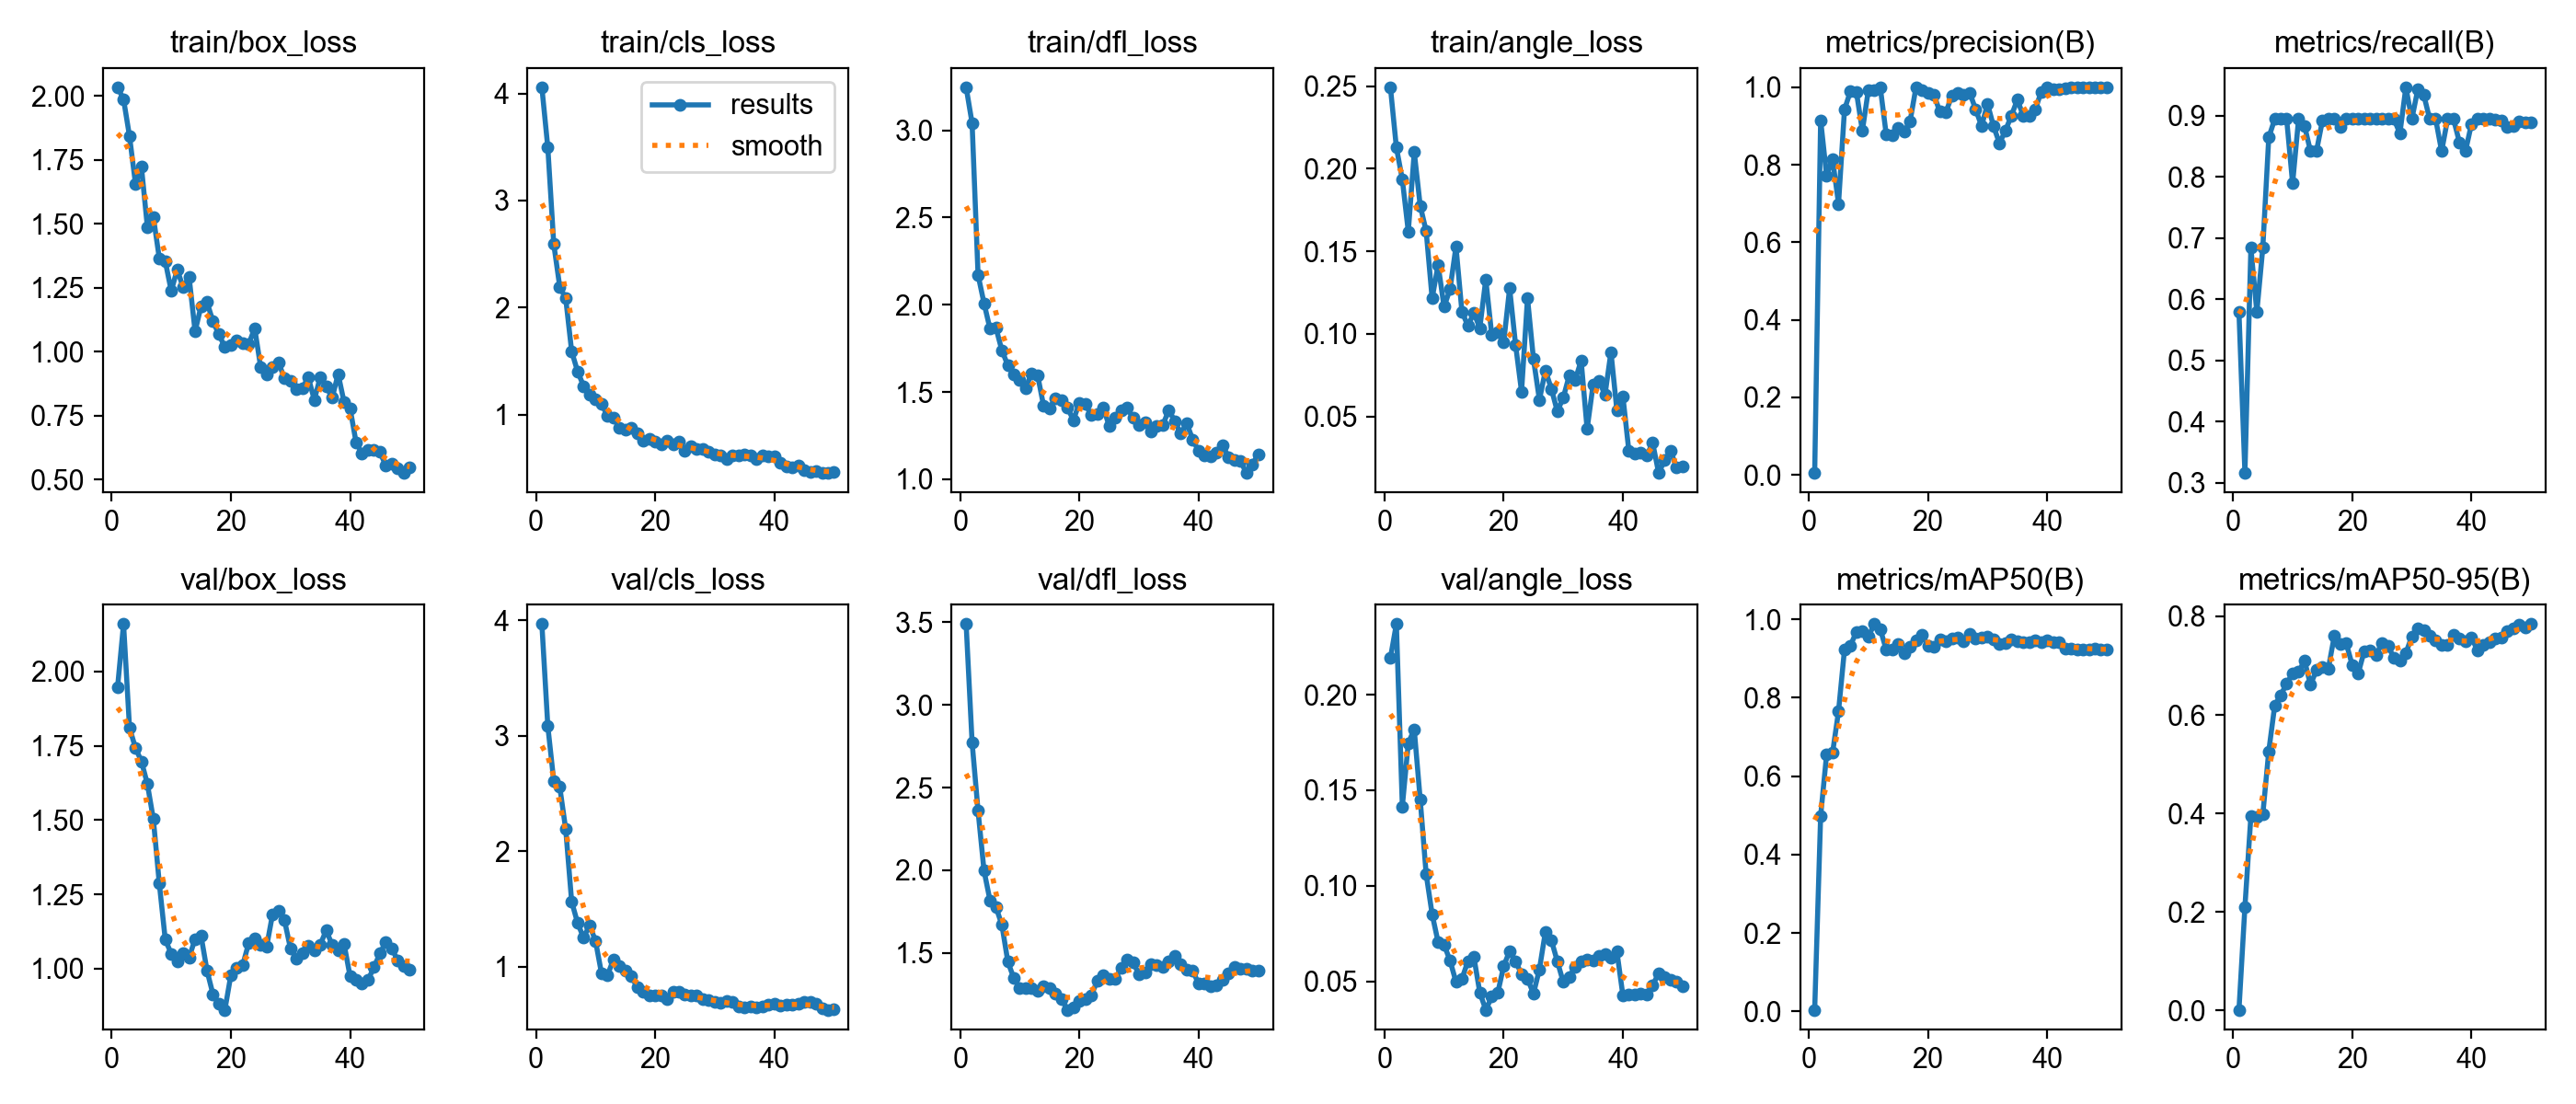

Data behind this chart, as committed beside it:
epoch, time, train/box_loss, train/cls_loss, train/dfl_loss, train/angle_loss, metrics/precision(B), metrics/recall(B), metrics/mAP50(B), metrics/mAP50-95(B), val/box_loss, val/cls_loss, val/dfl_loss, val/angle_loss, lr/pg0, lr/pg1, lr/pg2
1, 28.32, 2.035, 4.059, 3.247, 0.2493, 0.00469, 0.5789, 0.00393, 0.00154, 1.948, 3.966, 3.489, 0.2192, 0.0001, 0.0001, 0.0001
2, 55.67, 1.987, 3.495, 3.041, 0.2128, 0.915, 0.3158, 0.4986, 0.2103, 2.16, 3.081, 2.774, 0.2369, 0.0002156, 0.0002156, 0.0002156
3, 80.7, 1.843, 2.591, 2.171, 0.1934, 0.7723, 0.6842, 0.6553, 0.3943, 1.811, 2.605, 2.36, 0.1415, 0.0003265, 0.0003265, 0.0003265
4, 109.7, 1.657, 2.194, 2.009, 0.1619, 0.8146, 0.5789, 0.6591, 0.3922, 1.742, 2.555, 1.998, 0.1747, 0.0004327, 0.0004327, 0.0004327
5, 136.3, 1.723, 2.086, 1.863, 0.21, 0.6991, 0.6842, 0.7653, 0.3978, 1.697, 2.189, 1.819, 0.1818, 0.0005341, 0.0005341, 0.0005341
6, 163.6, 1.487, 1.589, 1.867, 0.1775, 0.9426, 0.8647, 0.9225, 0.5262, 1.621, 1.561, 1.778, 0.1451, 0.0006307, 0.0006307, 0.0006307
7, 190.1, 1.526, 1.401, 1.738, 0.1621, 0.9895, 0.8947, 0.9328, 0.6189, 1.503, 1.376, 1.67, 0.106, 0.0007226, 0.0007226, 0.0007226
8, 223.7, 1.365, 1.266, 1.653, 0.1214, 0.9874, 0.8947, 0.9679, 0.6399, 1.286, 1.248, 1.447, 0.08508, 0.0008097, 0.0008097, 0.0008097
9, 257.1, 1.354, 1.183, 1.6, 0.1417, 0.8878, 0.8947, 0.9695, 0.6634, 1.097, 1.359, 1.348, 0.07052, 0.0008921, 0.0008921, 0.0008921
10, 284, 1.238, 1.138, 1.567, 0.1163, 0.9922, 0.7895, 0.9557, 0.6836, 1.05, 1.221, 1.289, 0.06919, 0.0009697, 0.0009697, 0.0009697
11, 311.3, 1.321, 1.098, 1.524, 0.127, 0.9919, 0.8947, 0.9876, 0.6871, 1.023, 0.9425, 1.29, 0.06083, 0.001043, 0.001043, 0.001043
12, 337.8, 1.252, 0.9901, 1.608, 0.1528, 1, 0.8838, 0.9744, 0.71, 1.053, 0.9224, 1.286, 0.04974, 0.001111, 0.001111, 0.001111
13, 363.2, 1.292, 0.9739, 1.595, 0.1133, 0.8783, 0.8421, 0.9224, 0.6611, 1.037, 1.06, 1.273, 0.05135, 0.001174, 0.001174, 0.001174
14, 388.3, 1.08, 0.8725, 1.42, 0.1049, 0.8755, 0.8421, 0.9235, 0.6906, 1.1, 1.002, 1.3, 0.06042, 0.001233, 0.001233, 0.001233
15, 411.9, 1.178, 0.8543, 1.408, 0.1127, 0.8945, 0.8923, 0.9374, 0.6978, 1.11, 0.9619, 1.285, 0.06276, 0.001287, 0.001287, 0.001287
16, 436, 1.194, 0.8714, 1.466, 0.1035, 0.8847, 0.8947, 0.9131, 0.6941, 0.993, 0.9148, 1.253, 0.04404, 0.001336, 0.001336, 0.001336
17, 462.6, 1.119, 0.8231, 1.456, 0.1329, 0.912, 0.8947, 0.9296, 0.7605, 0.9133, 0.821, 1.222, 0.03508, 0.001366, 0.001366, 0.001366
18, 489.7, 1.068, 0.7557, 1.409, 0.09932, 1, 0.8814, 0.9469, 0.7444, 0.8806, 0.785, 1.157, 0.04187, 0.001327, 0.001327, 0.001327
19, 516.5, 1.018, 0.7702, 1.339, 0.1012, 0.9936, 0.8947, 0.9607, 0.745, 0.861, 0.7522, 1.169, 0.04381, 0.001287, 0.001287, 0.001287
20, 543.6, 1.028, 0.7484, 1.44, 0.09465, 0.9863, 0.8947, 0.9318, 0.7013, 0.9777, 0.7522, 1.211, 0.0579, 0.001248, 0.001248, 0.001248
21, 569.9, 1.045, 0.7183, 1.431, 0.1276, 0.9808, 0.8947, 0.9294, 0.6839, 1.003, 0.7529, 1.22, 0.06585, 0.001208, 0.001208, 0.001208
22, 594, 1.035, 0.7507, 1.366, 0.09324, 0.9368, 0.8947, 0.9476, 0.7286, 1.012, 0.7181, 1.245, 0.06053, 0.001168, 0.001168, 0.001168
23, 618.3, 1.031, 0.72, 1.373, 0.06493, 0.935, 0.8947, 0.9447, 0.7299, 1.086, 0.7812, 1.33, 0.05367, 0.001129, 0.001129, 0.001129
24, 642.2, 1.092, 0.7494, 1.41, 0.1216, 0.9773, 0.8947, 0.951, 0.7211, 1.103, 0.7794, 1.368, 0.0513, 0.001089, 0.001089, 0.001089
25, 666.8, 0.9405, 0.6568, 1.306, 0.08469, 0.9849, 0.8947, 0.9525, 0.7464, 1.08, 0.7592, 1.343, 0.04354, 0.00105, 0.00105, 0.00105
26, 690.7, 0.9129, 0.7, 1.354, 0.05998, 0.9809, 0.8947, 0.9438, 0.7406, 1.073, 0.7475, 1.344, 0.05626, 0.00101, 0.00101, 0.00101
27, 718.8, 0.9385, 0.6791, 1.396, 0.07772, 0.9863, 0.8947, 0.9616, 0.715, 1.183, 0.7515, 1.409, 0.07589, 0.0009704, 0.0009704, 0.0009704
28, 746.9, 0.958, 0.6787, 1.409, 0.06671, 0.943, 0.8715, 0.9497, 0.7094, 1.193, 0.7158, 1.459, 0.07152, 0.0009308, 0.0009308, 0.0009308
29, 779.9, 0.8958, 0.6541, 1.352, 0.05305, 0.9, 0.9469, 0.9543, 0.7254, 1.162, 0.7124, 1.442, 0.06046, 0.0008912, 0.0008912, 0.0008912
30, 809.4, 0.8865, 0.6265, 1.311, 0.06132, 0.957, 0.8947, 0.9551, 0.759, 1.068, 0.6911, 1.372, 0.04958, 0.0008516, 0.0008516, 0.0008516
31, 836.4, 0.8534, 0.6207, 1.328, 0.0747, 0.8996, 0.9433, 0.9493, 0.7749, 1.034, 0.6862, 1.381, 0.05229, 0.000812, 0.000812, 0.000812
32, 862.5, 0.8591, 0.5817, 1.276, 0.07211, 0.8554, 0.9346, 0.9378, 0.7719, 1.051, 0.6985, 1.431, 0.05754, 0.0007724, 0.0007724, 0.0007724
33, 889.6, 0.8999, 0.614, 1.305, 0.08373, 0.8881, 0.8947, 0.9384, 0.7605, 1.077, 0.6922, 1.428, 0.06025, 0.0007328, 0.0007328, 0.0007328
34, 915.4, 0.8121, 0.6158, 1.311, 0.04234, 0.9266, 0.8947, 0.949, 0.7507, 1.062, 0.6522, 1.415, 0.06129, 0.0006932, 0.0006932, 0.0006932
35, 939, 0.9012, 0.6258, 1.397, 0.06902, 0.9678, 0.8421, 0.944, 0.7421, 1.08, 0.6429, 1.451, 0.06086, 0.0006536, 0.0006536, 0.0006536
36, 963, 0.8652, 0.6154, 1.334, 0.07159, 0.9262, 0.8947, 0.9409, 0.7419, 1.129, 0.6528, 1.485, 0.06351, 0.000614, 0.000614, 0.000614
37, 986.7, 0.82, 0.5837, 1.261, 0.06303, 0.9256, 0.8947, 0.9412, 0.7624, 1.079, 0.645, 1.431, 0.06405, 0.0005744, 0.0005744, 0.0005744
38, 1017, 0.9131, 0.6206, 1.322, 0.08898, 0.9421, 0.8563, 0.9452, 0.7546, 1.062, 0.6575, 1.396, 0.06228, 0.0005348, 0.0005348, 0.0005348
39, 1044, 0.8024, 0.6052, 1.228, 0.05345, 0.9882, 0.8421, 0.9411, 0.7486, 1.082, 0.6672, 1.394, 0.06546, 0.0004952, 0.0004952, 0.0004952
40, 1071, 0.7792, 0.6116, 1.162, 0.06223, 1, 0.8866, 0.9461, 0.757, 0.9741, 0.675, 1.314, 0.04267, 0.0004556, 0.0004556, 0.0004556
41, 1097, 0.6471, 0.5473, 1.136, 0.0291, 0.9956, 0.8947, 0.9422, 0.7316, 0.9618, 0.6638, 1.317, 0.04309, 0.000416, 0.000416, 0.000416
42, 1121, 0.6026, 0.5165, 1.134, 0.02769, 0.9952, 0.8947, 0.9415, 0.7411, 0.9496, 0.6676, 1.302, 0.04316, 0.0003764, 0.0003764, 0.0003764
43, 1146, 0.6183, 0.507, 1.151, 0.02807, 0.9976, 0.8947, 0.9246, 0.7468, 0.9606, 0.67, 1.306, 0.04351, 0.0003368, 0.0003368, 0.0003368
44, 1171, 0.6148, 0.5224, 1.197, 0.0264, 1, 0.8937, 0.9246, 0.7553, 1.004, 0.6803, 1.337, 0.04326, 0.0002972, 0.0002972, 0.0002972
45, 1195, 0.608, 0.4815, 1.128, 0.0339, 1, 0.893, 0.9236, 0.757, 1.05, 0.6931, 1.378, 0.04801, 0.0002576, 0.0002576, 0.0002576
46, 1219, 0.5554, 0.4629, 1.11, 0.01573, 1, 0.8824, 0.9228, 0.77, 1.089, 0.692, 1.418, 0.0541, 0.000218, 0.000218, 0.000218
47, 1245, 0.5623, 0.4735, 1.107, 0.02332, 1, 0.8834, 0.9236, 0.7763, 1.066, 0.6767, 1.406, 0.05237, 0.0001784, 0.0001784, 0.0001784
48, 1271, 0.5436, 0.4565, 1.036, 0.02912, 1, 0.8906, 0.9246, 0.7835, 1.028, 0.6365, 1.404, 0.05066, 0.0001388, 0.0001388, 0.0001388
49, 1295, 0.5263, 0.4531, 1.086, 0.01923, 1, 0.8887, 0.9228, 0.778, 1.008, 0.6249, 1.395, 0.04965, 9.92e-05, 9.92e-05, 9.92e-05
50, 1320, 0.5482, 0.4645, 1.142, 0.0197, 1, 0.8896, 0.9219, 0.7842, 0.9958, 0.6278, 1.392, 0.04719, 5.96e-05, 5.96e-05, 5.96e-05
